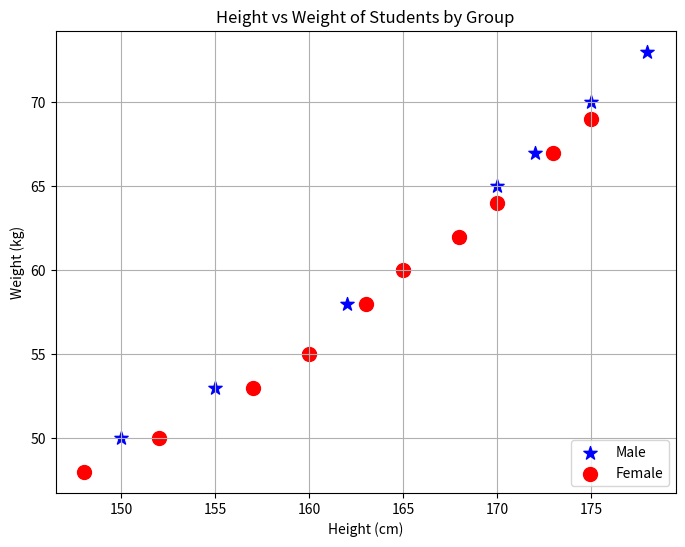

Source code (Python):
import matplotlib.pyplot as plt

male_heights = [150, 155, 160, 162, 165, 168, 170, 172, 175, 178]
male_weights = [50, 53, 55, 58, 60, 62, 65, 67, 70, 73]
female_heights = [148, 152, 157, 160, 163, 165, 168, 170, 173, 175]
female_weights = [48, 50, 53, 55, 58, 60, 62, 64, 67, 69]
plt.figure(figsize=(8,6))
plt.scatter(male_heights,male_weights,color="blue",marker='*',s=100,label="Male")
plt.scatter(female_heights,female_weights,color="red",marker='o',s=100,label="Female")
plt.xlabel("Height (cm)")
plt.ylabel("Weight (kg)")
plt.title("Height vs Weight of Students by Group")
plt.grid(True)
plt.legend(loc='lower right')
plt.savefig("height_scatterplot.pdf")
plt.show()
